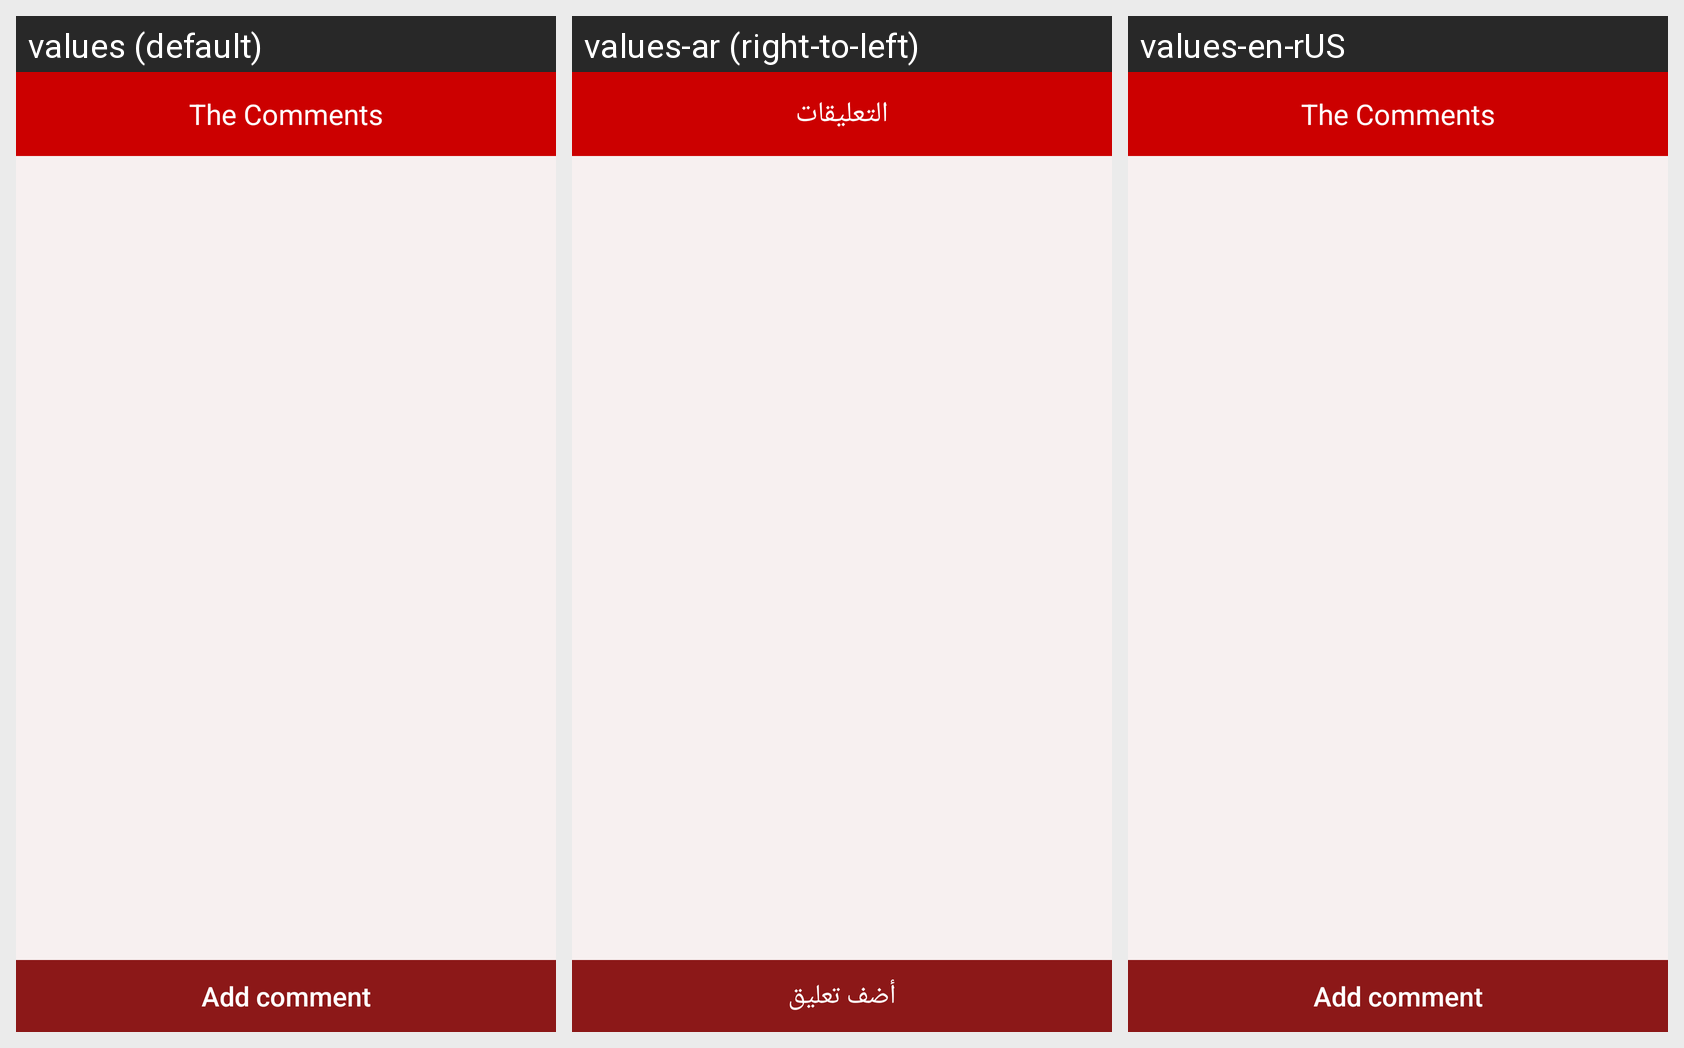

The same Android screen rendered under several of its app's locales, left to right. List the strings drawn on it with the default value and each locale's translation.
Android screen res/layout/comment_list_layout.xml rendered under 3 locales, left to right: values (default), values-ar (right-to-left), values-en-rUS. Device: Nexus 5 (rendered at 1080×1920; each locale shown at half size, 540×960, under a caption strip naming it); theme AppTheme.
Strings drawn on this screen, with the default value and each locale's value (text and hints the layout hard-codes, and strings that could not be matched under every locale, appear in the picture but are not listed):

comments
  values: The Comments
  values-ar: التعليقات
  values-en-rUS: The Comments

add_commect
  values: Add comment
  values-ar: أضف تعليق
  values-en-rUS: Add comment
